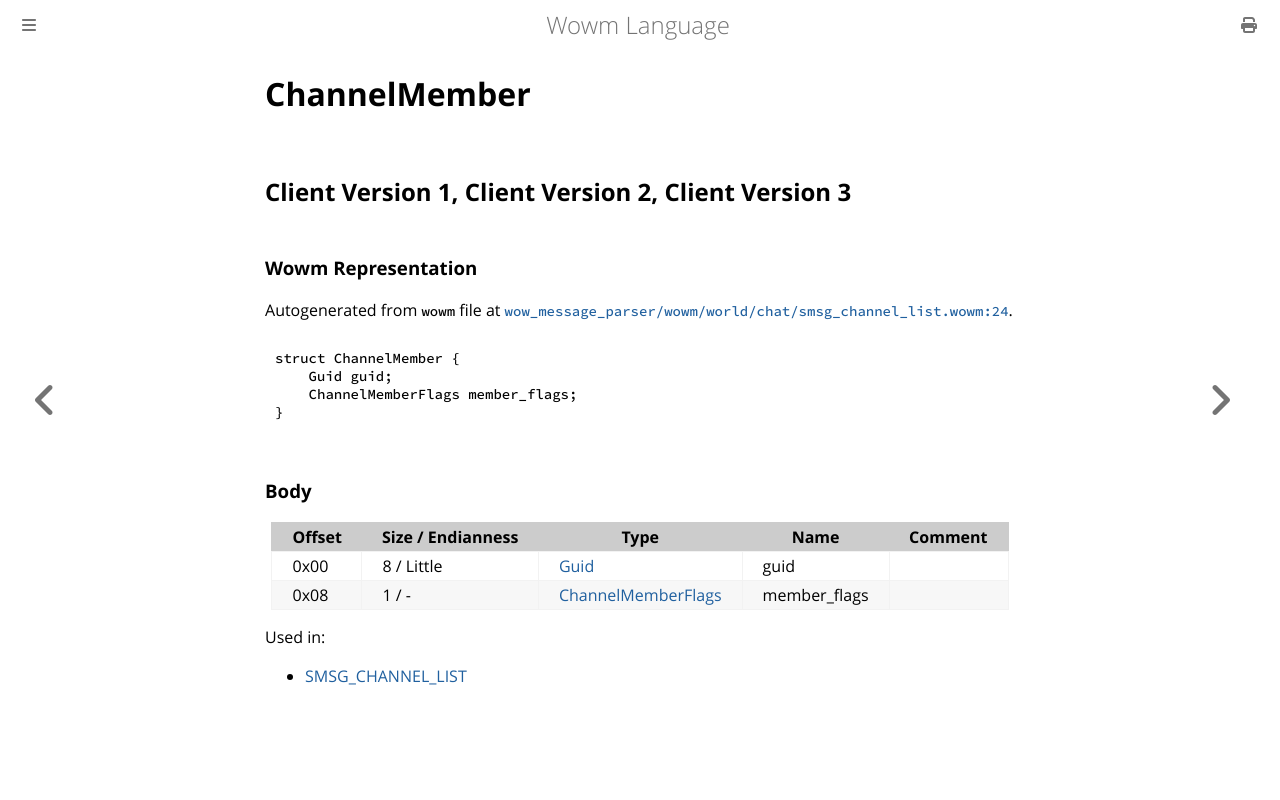

repository: gtker/wow_messages · page: docs/channelmember.html · generator: mdbook

# ChannelMember

## Client Version 1, Client Version 2, Client Version 3

### Wowm Representation

Autogenerated from `wowm` file at [`wow_message_parser/wowm/world/chat/smsg_channel_list.wowm:24`](https://github.com/gtker/wow_messages/tree/main/wow_message_parser/wowm/world/chat/smsg_channel_list.wowm#L24).
```rust,ignore
struct ChannelMember {
    Guid guid;
    ChannelMemberFlags member_flags;
}
```
### Body

| Offset | Size / Endianness | Type | Name | Comment |
| ------ | ----------------- | ---- | ---- | ------- |
| 0x00 | 8 / Little | [Guid](../types/packed-guid.md) | guid |  |
| 0x08 | 1 / - | [ChannelMemberFlags](channelmemberflags.md) | member_flags |  |


Used in:
* [SMSG_CHANNEL_LIST](smsg_channel_list.md)
